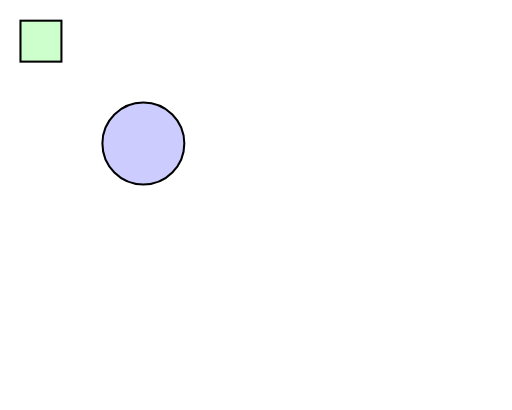
t = 0.00 s
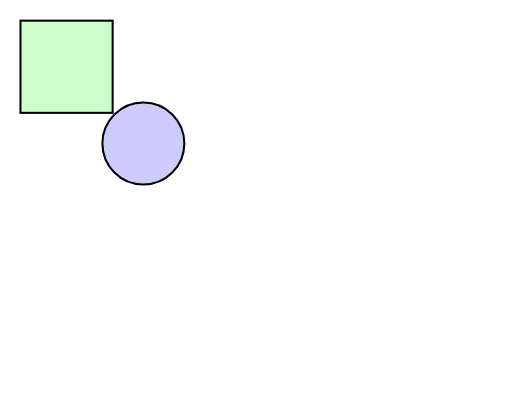
t = 2.00 s
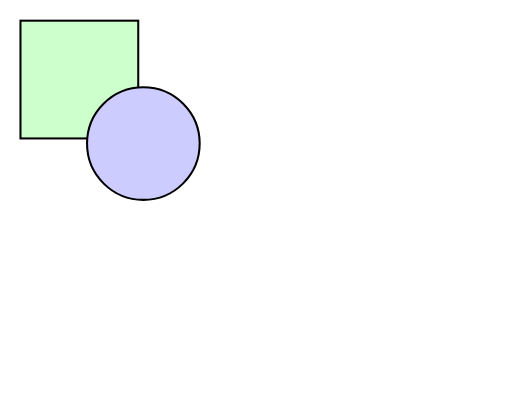
t = 3.00 s
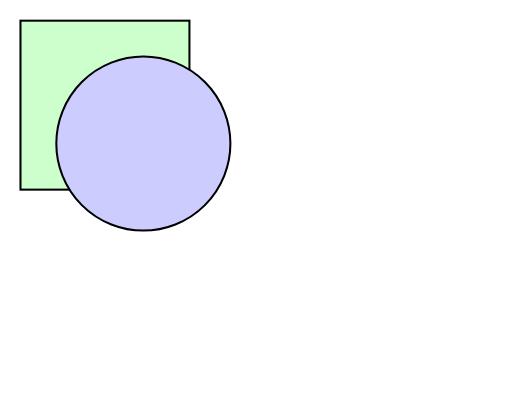
t = 5.00 s
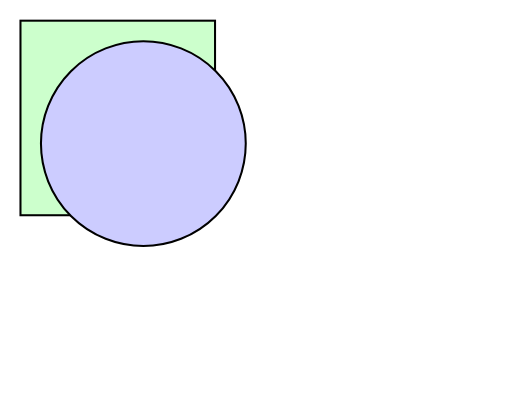
t = 6.00 s
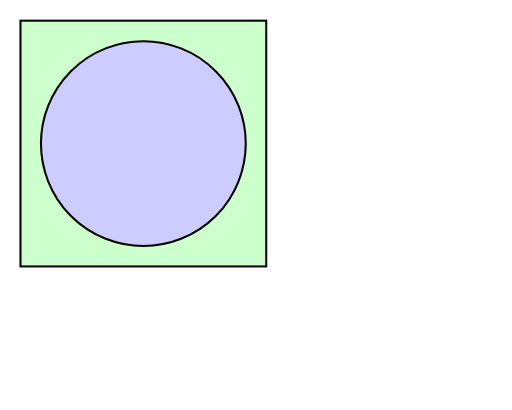
t = 8.00 s

The animated SVG that drew these frames (rendered in a browser with its animation timeline set to each time). Animation: 3 SMIL elements (animate=3); one cycle of 8.00 s.

<!DOCTYPE svg PUBLIC "-//W3C//DTD SVG 1.1//EN"
   "http://www.w3.org/Graphics/SVG/1.1/DTD/svg11.dtd">

<svg width="250" height="200" viewBox="0 0 250 200"
  xmlns="http://www.w3.org/2000/svg">
  <title>Simple Animation of Multiple Objects</title>
  <rect x="10" y="10" width="20" height="20"
    style="stroke: black; fill: #cfc;">
    <animate attributeName="width" attributeType="XML"
      begin="0s" dur="8s" from="20" to="120" fill="freeze"/>
    <animate attributeName="height" attributeType="XML"
      begin="0s" dur="8s" from="20" to="120" fill="freeze"/>
  </rect>

  <circle cx="70" cy="70" r="20" style="fill: #ccf; stroke: black;">
    <animate attributeName="r" attributeType="XML"
      begin="2s" dur="4s" from="20" to="50" fill="freeze"/>
  </circle>
</svg>
